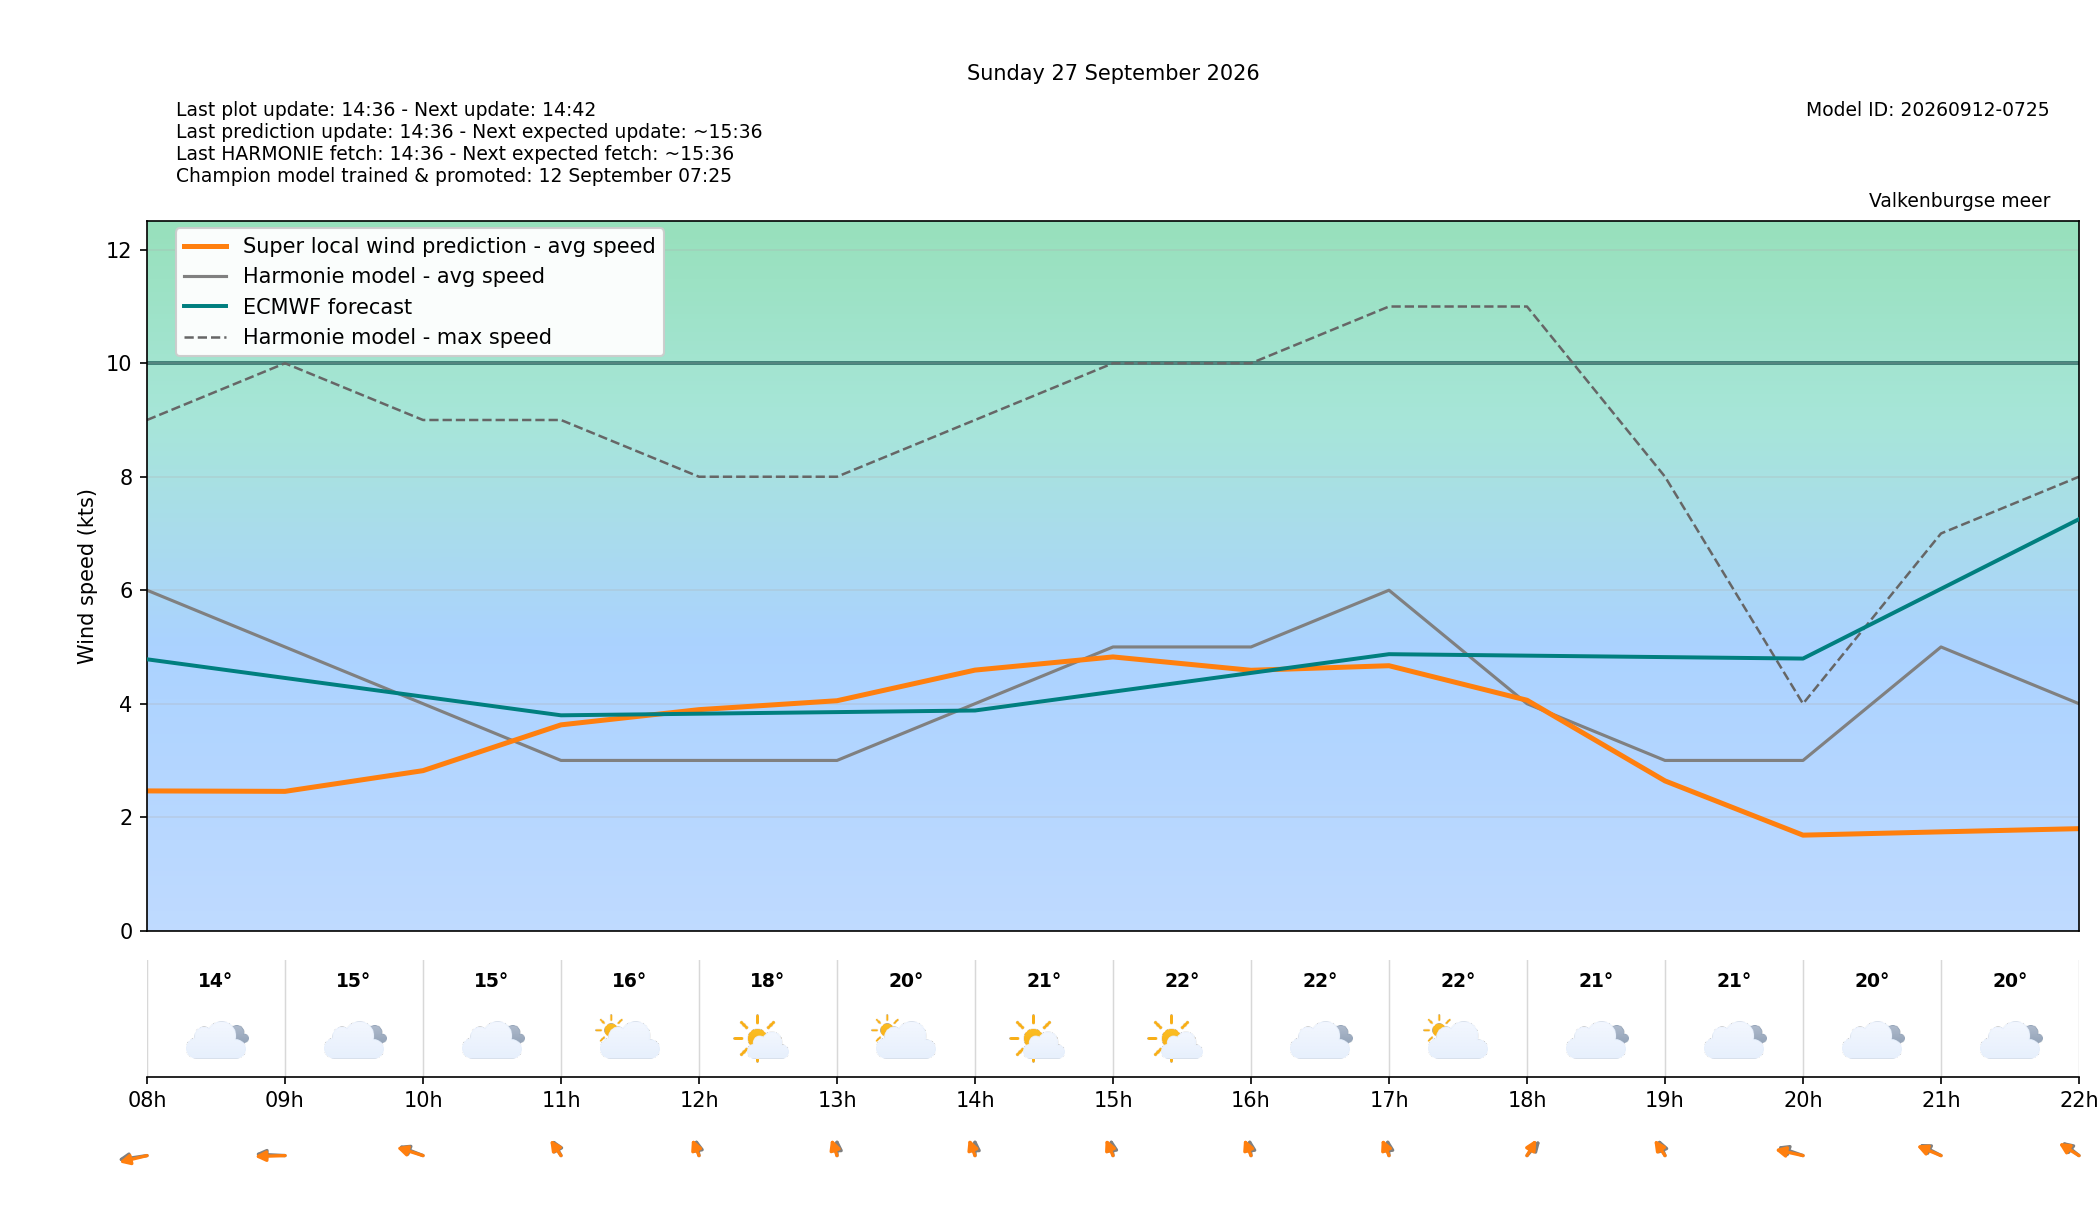

Data behind this chart, as committed beside it:
target_time_utc, target_time_local, hour_utc, hour_local, forecast_wind_speed, forecast_wind_min, forecast_wind_max, lstm_pred_wind_speed, delta_speed_lstm_minus_forecast, forecast_wind_dir_deg, lstm_pred_wind_dir_deg, delta_dir_lstm_minus_forecast, forecast_temperature_c, weather_code, weather_source, is_daylight
2026-09-26T22:00:00Z, 2026-09-27T00:00:00+0200, 22, 00, 5.0, 5.0, 8.0, 2.027, -2.973, 39.0, 35.28, -3.722, 14.67, 3, knmi_p1, False
2026-09-26T23:00:00Z, 2026-09-27T01:00:00+0200, 23, 01, 5.0, 5.0, 8.0, 2.015, -2.985, 37.0, 32.92, -4.081, 15.09, 3, knmi_p1, False
2026-09-27T00:00:00Z, 2026-09-27T02:00:00+0200, 00, 02, 5.0, 5.0, 8.0, 1.974, -3.026, 40.0, 34.52, -5.481, 15.42, 3, knmi_p1, False
2026-09-27T01:00:00Z, 2026-09-27T03:00:00+0200, 01, 03, 5.0, 5.0, 8.0, 1.911, -3.089, 47.0, 41.17, -5.827, 15.73, 3, knmi_p1, False
2026-09-27T02:00:00Z, 2026-09-27T04:00:00+0200, 02, 04, 6.0, 6.0, 9.0, 2.173, -3.827, 62.0, 56.96, -5.042, 15.32, 3, knmi_p1, False
2026-09-27T03:00:00Z, 2026-09-27T05:00:00+0200, 03, 05, 6.0, 6.0, 9.0, 2.161, -3.839, 67.0, 60.32, -6.681, 15.3, 3, knmi_p1, False
2026-09-27T04:00:00Z, 2026-09-27T06:00:00+0200, 04, 06, 5.0, 5.0, 9.0, 2.038, -2.962, 59.0, 54.77, -4.225, 14.4, 3, knmi_p1, False
2026-09-27T05:00:00Z, 2026-09-27T07:00:00+0200, 05, 07, 5.0, 5.0, 8.0, 2.076, -2.924, 62.0, 55.39, -6.608, 13.83, 3, knmi_p1, False
2026-09-27T06:00:00Z, 2026-09-27T08:00:00+0200, 06, 08, 6.0, 6.0, 9.0, 2.463, -3.537, 75.0, 66.63, -8.374, 13.59, 3, knmi_p1, True
2026-09-27T07:00:00Z, 2026-09-27T09:00:00+0200, 07, 09, 5.0, 5.0, 10.0, 2.455, -2.545, 95.0, 86.75, -8.246, 14.72, 3, knmi_p1, True
2026-09-27T08:00:00Z, 2026-09-27T10:00:00+0200, 08, 10, 4.0, 4.0, 9.0, 2.82, -1.18, 125.0, 119.2, -5.784, 15.38, 3, knmi_p1, True
2026-09-27T09:00:00Z, 2026-09-27T11:00:00+0200, 09, 11, 3.0, 3.0, 9.0, 3.627, 0.6271, 163.0, 159.1, -3.891, 16.4, 2, knmi_p1, True
2026-09-27T10:00:00Z, 2026-09-27T12:00:00+0200, 10, 12, 3.0, 3.0, 8.0, 3.895, 0.8951, 174.0, 166.7, -7.285, 18.09, 1, knmi_p1, True
2026-09-27T11:00:00Z, 2026-09-27T13:00:00+0200, 11, 13, 3.0, 3.0, 8.0, 4.052, 1.052, 180.0, 168.9, -11.13, 19.67, 2, knmi_p1, True
2026-09-27T12:00:00Z, 2026-09-27T14:00:00+0200, 12, 14, 4.0, 4.0, 9.0, 4.592, 0.5921, 180.0, 167.9, -12.08, 21.01, 1, knmi_p1, True
2026-09-27T13:00:00Z, 2026-09-27T15:00:00+0200, 13, 15, 5.0, 5.0, 10.0, 4.824, -0.1756, 176.0, 165.9, -10.06, 21.8, 1, knmi_p1, True
2026-09-27T14:00:00Z, 2026-09-27T16:00:00+0200, 14, 16, 5.0, 5.0, 10.0, 4.589, -0.4111, 177.0, 166.8, -10.16, 22.06, 3, knmi_p1, True
2026-09-27T15:00:00Z, 2026-09-27T17:00:00+0200, 15, 17, 6.0, 6.0, 11.0, 4.669, -1.331, 177.0, 166.2, -10.76, 21.92, 2, knmi_p1, True
2026-09-27T16:00:00Z, 2026-09-27T18:00:00+0200, 16, 18, 4.0, 4.0, 11.0, 4.061, 0.06114, 206.0, 198, -8.001, 21.5, 3, knmi_p1, True
2026-09-27T17:00:00Z, 2026-09-27T19:00:00+0200, 17, 19, 3.0, 3.0, 8.0, 2.64, -0.3605, 167.0, 159.3, -7.704, 20.8, 3, knmi_p1, True
2026-09-27T18:00:00Z, 2026-09-27T20:00:00+0200, 18, 20, 3.0, 3.0, 4.0, 1.683, -1.317, 122.0, 111.5, -10.48, 20, 3, knmi_p1, False
2026-09-27T19:00:00Z, 2026-09-27T21:00:00+0200, 19, 21, 5.0, 5.0, 7.0, 1.741, -3.259, 133.0, 126.2, -6.785, 19.65, 3, knmi_p1, False
2026-09-27T20:00:00Z, 2026-09-27T22:00:00+0200, 20, 22, 4.0, 4.0, 8.0, 1.798, -2.202, 145.0, 137.9, -7.079, 19.53, 3, knmi_p1, False
2026-09-27T21:00:00Z, 2026-09-27T23:00:00+0200, 21, 23, 6.0, 6.0, 10.0, 3.479, -2.521, 195.0, 187.8, -7.241, 19.57, 51, knmi_p1, False
